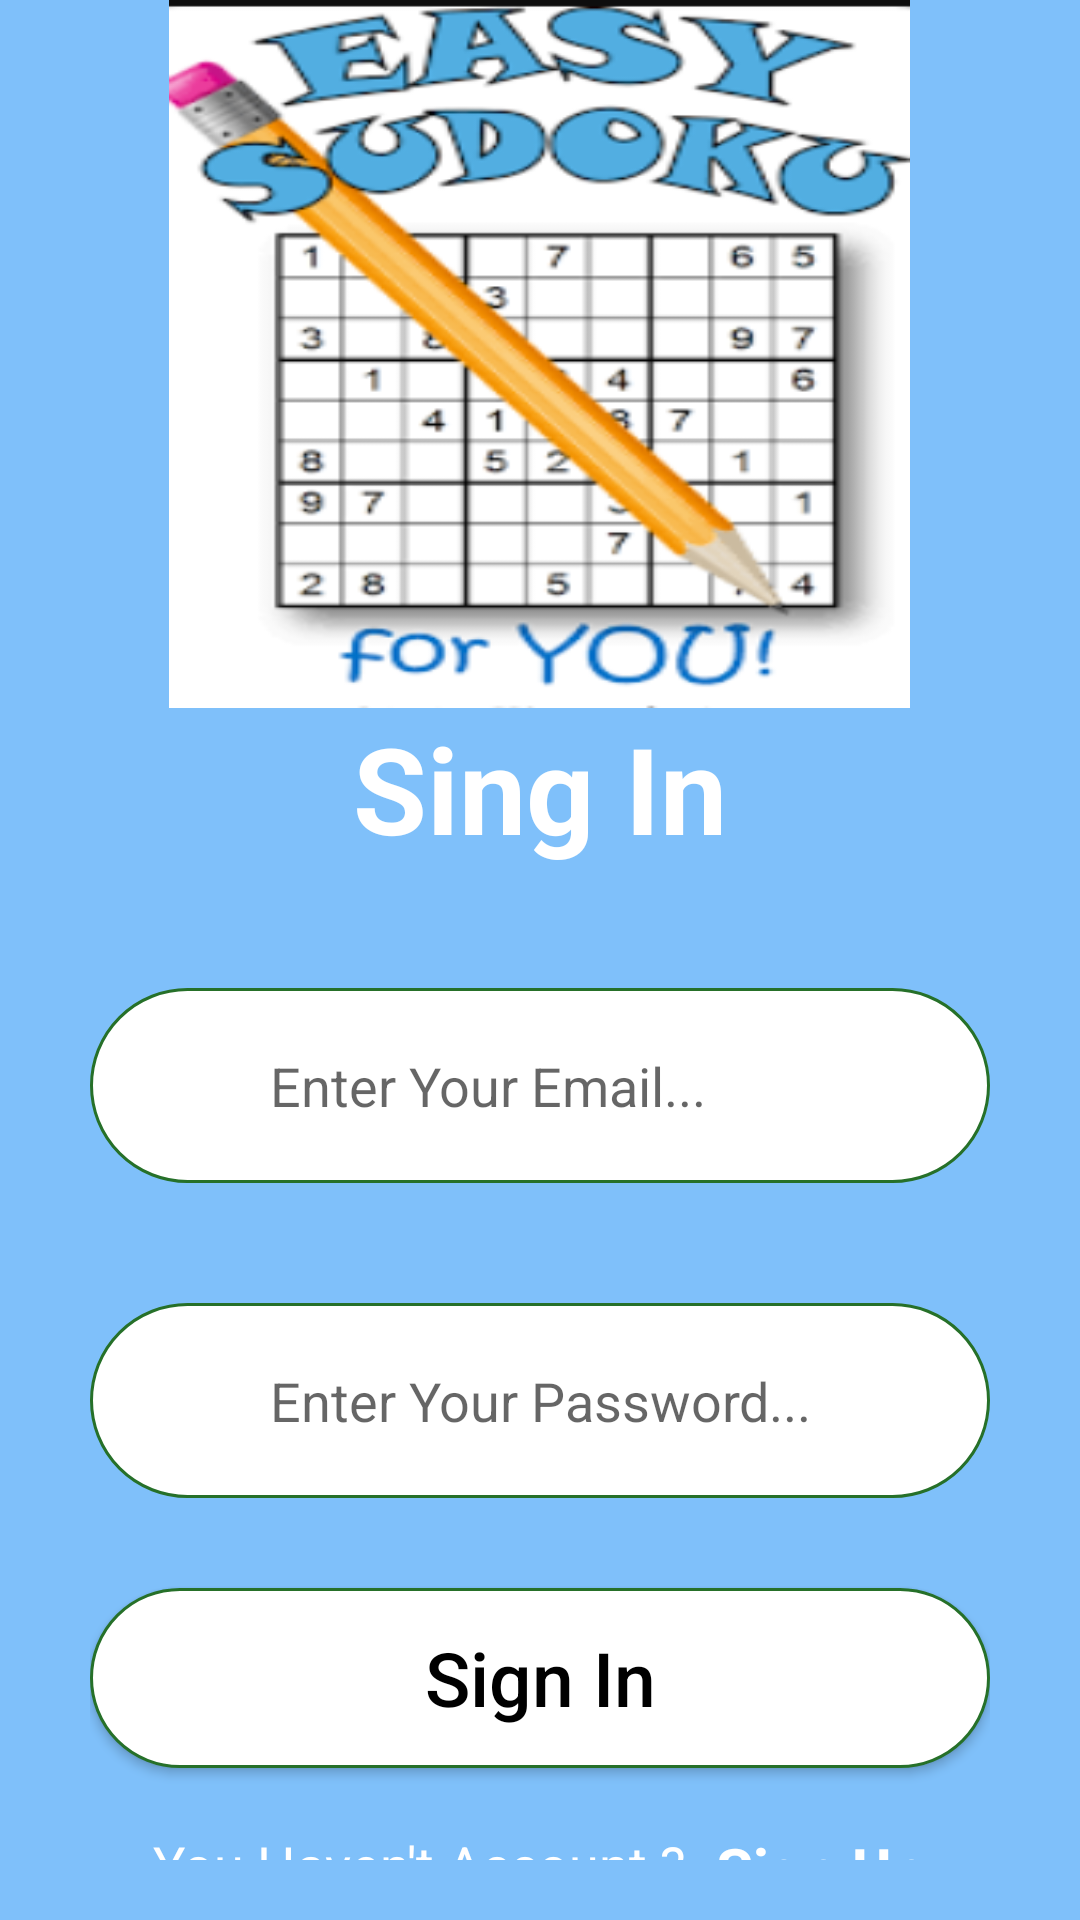

Reconstruct the res/layout file that produces this screen, plus the resources it refers to.
<!-- AndroidManifest.xml: application theme Theme.SudokuApp -->
<!-- res/layout/activity_main.xml -->
<?xml version="1.0" encoding="utf-8"?>

<LinearLayout xmlns:android="http://schemas.android.com/apk/res/android"
    xmlns:app="http://schemas.android.com/apk/res-auto"
    xmlns:tools="http://schemas.android.com/tools"
    android:layout_width="match_parent"
    android:layout_height="match_parent"
    android:gravity="center"
    android:orientation="vertical"
    android:background="#7FC0FA"
    android:paddingHorizontal="30dp"
    tools:context=".MainActivity">

    <ImageView
        android:layout_width="247dp"
        android:layout_height="236dp"
        android:background="@drawable/sudoku"
        android:maxWidth="200dp" />

    <TextView
        android:layout_width="wrap_content"
        android:layout_height="wrap_content"
        android:text="Sing In"
        android:textSize="40dp"
        android:textColor="#ffffff"
        android:textStyle="bold" />
    <RelativeLayout
        android:layout_width="match_parent"
        android:layout_height="wrap_content"
        android:layout_marginTop="40dp">
        <EditText
            android:id="@+id/email"
            android:layout_width="match_parent"
            android:layout_height="65dp"
            android:hint="Enter Your Email..."
            android:paddingVertical="15dp"
            android:textColor="#000000"
            android:inputType="textEmailAddress"
            android:paddingLeft="60dp"
            android:background="@drawable/rectangular_field"/>

    </RelativeLayout>
    <RelativeLayout
        android:layout_width="match_parent"
        android:layout_height="wrap_content"
        android:layout_marginTop="40dp">
        <EditText
            android:id="@+id/password"
            android:layout_width="match_parent"
            android:layout_height="65dp"
            android:hint="Enter Your Password..."
            android:paddingVertical="15dp"
            android:textColor="#000000"
            android:inputType="textPassword"
            android:paddingLeft="60dp"
            android:background="@drawable/rectangular_field"/>

    </RelativeLayout>

    <Button
        android:id="@+id/login"
        android:layout_width="match_parent"
        android:layout_height="60dp"
        android:layout_marginTop="30dp"

        android:background="@drawable/rectangular_field"
        android:text="Sign In"
        android:textAllCaps="false"
        android:textColor="@color/black"
        android:textSize="25dp" />

    <LinearLayout
        android:layout_width="wrap_content"
        android:layout_height="wrap_content"
        android:orientation="horizontal"
        android:gravity="center"
        android:layout_marginTop="20dp"
        android:layout_marginBottom="20dp">
        <TextView
            android:layout_width="wrap_content"
            android:layout_height="wrap_content"
            android:text="You Haven't Account ?"
            android:textColor="#ffffff"
            android:textSize="18dp"/>
        <TextView
            android:id="@+id/signUpTv"
            android:layout_width="wrap_content"
            android:layout_height="wrap_content"
            android:text="Sign Up"
            android:layout_marginLeft="10dp"
            android:textStyle="bold"
            android:textSize="20dp"
            android:textColor="#ffffff"/>

    </LinearLayout>
</LinearLayout>
<!-- resources referenced by this layout -->
<resources>
  <color name="black">#FF000000</color>
  <!-- drawable rectangular_field (drawable) -->
  <?xml version="1.0" encoding="utf-8"?>
  
  <shape xmlns:android="http://schemas.android.com/apk/res/android"
      android:shape="rectangle">
      <solid android:color="#ffffff"/>
      <stroke android:width="1dp"
      android:color="#267029"/>
      <corners android:radius="45dp"/>
  
  
  </shape>
  <!-- drawable sudoku: png bitmap (drawable-v24, 62224 bytes) -->
  <style name="Theme.SudokuApp" parent="Theme.AppCompat.Light.NoActionBar">
          
          <item name="colorPrimary">@color/purple_500</item>
          <item name="colorPrimaryVariant">@color/purple_700</item>
          <item name="colorOnPrimary">@color/white</item>
          
          <item name="colorSecondary">@color/teal_200</item>
          <item name="colorSecondaryVariant">@color/teal_700</item>
          <item name="colorOnSecondary">@color/black</item>
          
          <item name="android:statusBarColor" tools:targetApi="l">?attr/colorPrimaryVariant</item>
          
      </style>
  <color name="purple_500">#FF6200EE</color>
  <color name="purple_700">#FF3700B3</color>
  <color name="white">#FFFFFFFF</color>
  <color name="teal_200">#FF03DAC5</color>
  <color name="teal_700">#FF018786</color>
</resources>
